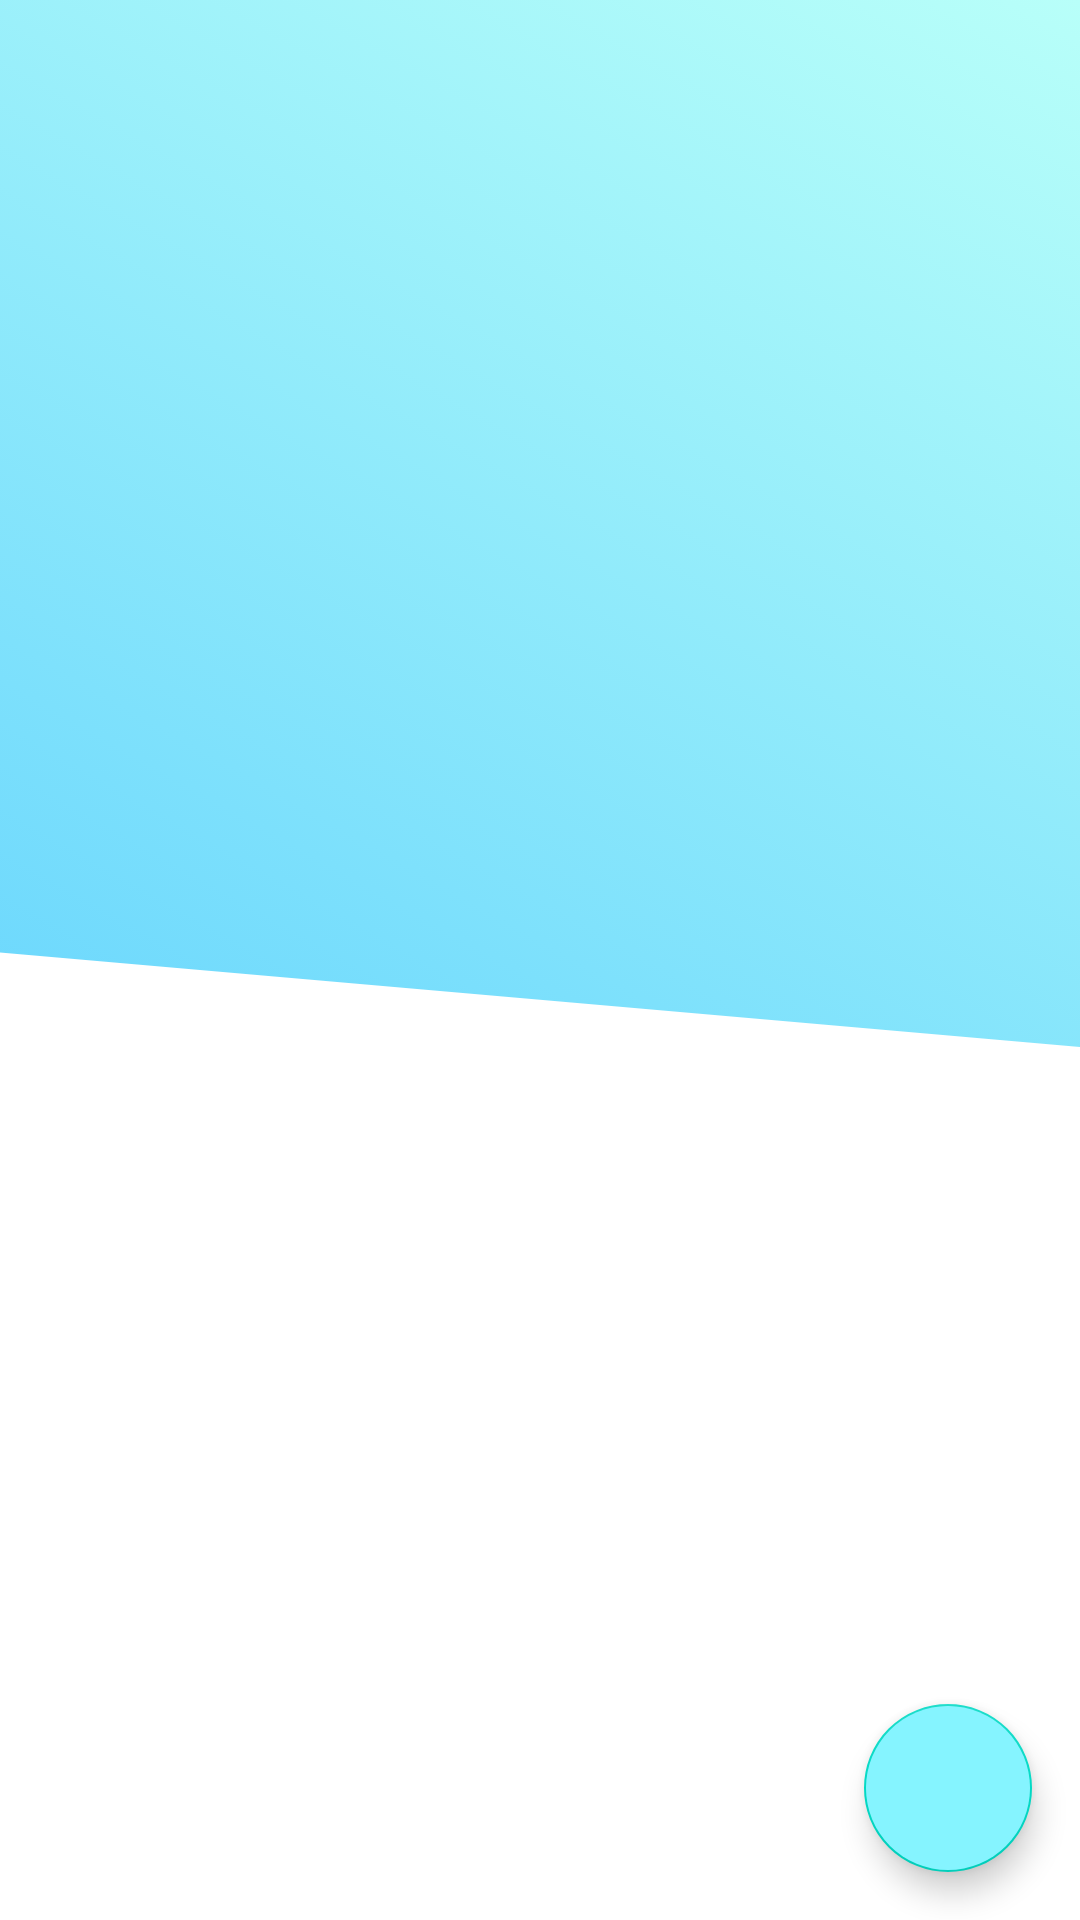

Reconstruct the res/layout file that produces this screen, plus the resources it refers to.
<!-- AndroidManifest.xml: application theme Theme.DompetKu -->
<!-- res/layout/activity_result_page.xml -->
<?xml version="1.0" encoding="utf-8"?>
<RelativeLayout xmlns:android="http://schemas.android.com/apk/res/android"
    xmlns:tools="http://schemas.android.com/tools"
    android:layout_width="match_parent"
    android:layout_height="match_parent"
    tools:context=".ResultPage"
    android:background="@drawable/splash_bg">

    <androidx.recyclerview.widget.RecyclerView
        android:id="@+id/rv_result"
        android:layout_width="match_parent"
        android:layout_height="match_parent"/>

    <com.google.android.material.floatingactionbutton.FloatingActionButton
        android:id="@+id/btn_add_new"
        android:layout_width="wrap_content"
        android:layout_height="wrap_content"
        android:layout_alignParentBottom="true"
        android:layout_alignParentEnd="true"
        android:layout_marginBottom="16dp"
        android:layout_marginRight="16dp"
        android:backgroundTint="@color/winter"
        android:src="@drawable/add_barang" />

</RelativeLayout>
<!-- resources referenced by this layout -->
<resources>
  <color name="winter">#85F4FF</color>
  <!-- drawable splash_bg (drawable) -->
  <?xml version="1.0" encoding="utf-8"?>
  <layer-list xmlns:android="http://schemas.android.com/apk/res/android">
  
      <item android:drawable="@drawable/splash_material"/>
  
      <item>
          <rotate android:fromDegrees="-85.0"
              android:pivotX="69.99999%"
              android:pivotY="70.0%">
              <shape
                  android:shape="rectangle">
                  <solid android:color="@color/white"></solid>
              </shape>
          </rotate>
      </item>
  
  </layer-list>
  <style name="Theme.DompetKu" parent="Theme.MaterialComponents.DayNight.NoActionBar">
          
          <item name="colorPrimary">@color/winter_light</item>
          <item name="colorPrimaryVariant">@color/winter_light</item>
          <item name="colorOnPrimary">@color/white</item>
          
          <item name="colorSecondary">@color/teal_200</item>
          <item name="colorSecondaryVariant">@color/teal_700</item>
          <item name="colorOnSecondary">@color/black</item>
          
          <item name="android:statusBarColor">?attr/colorPrimaryVariant</item>
          
  
      </style>
  <!-- drawable splash_material (drawable) -->
  <?xml version="1.0" encoding="utf-8"?>
  <selector xmlns:android="http://schemas.android.com/apk/res/android">
      <item>
          <shape>
              <gradient
                  android:startColor="@color/winter_light"
                  android:endColor="@color/winter_dark"
                  android:angle="45.0"
                  android:type="linear">
              </gradient>
          </shape>
      </item>
  </selector>
  <color name="white">#FFFFFFFF</color>
  <color name="winter_light">#42C2FF</color>
  <color name="teal_200">#FF03DAC5</color>
  <color name="teal_700">#FF018786</color>
  <color name="black">#FF000000</color>
  <color name="winter_dark">#B8FFF9</color>
</resources>
